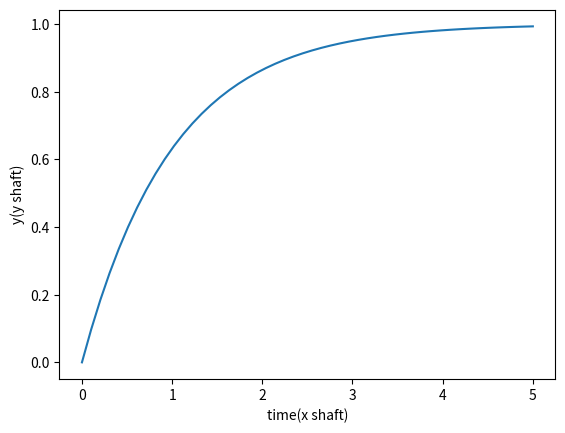

Generate this figure with matplotlib:
# 常微分方程式(python plot.py)
import matplotlib.pyplot as plt
import numpy as np
from scipy.integrate import odeint

def model(y, t):
    # y:未知関数, t:時間変数, dydt:yに対する導関数
    dydt = -y + 1.0  # 1.0に収束する
    return dydt

y0 = 0  # 初期値
t = np.linspace(0, 5)  # 時間
y = odeint(model, y0, t)
# 結果のプロット
plt.plot(t, y)  # (x軸の値, y軸の値)
plt.xlabel("time(x shaft)")  # 軸ラベルの名前
plt.ylabel("y(y shaft)")  # 軸ラベルの名前
plt.show()
